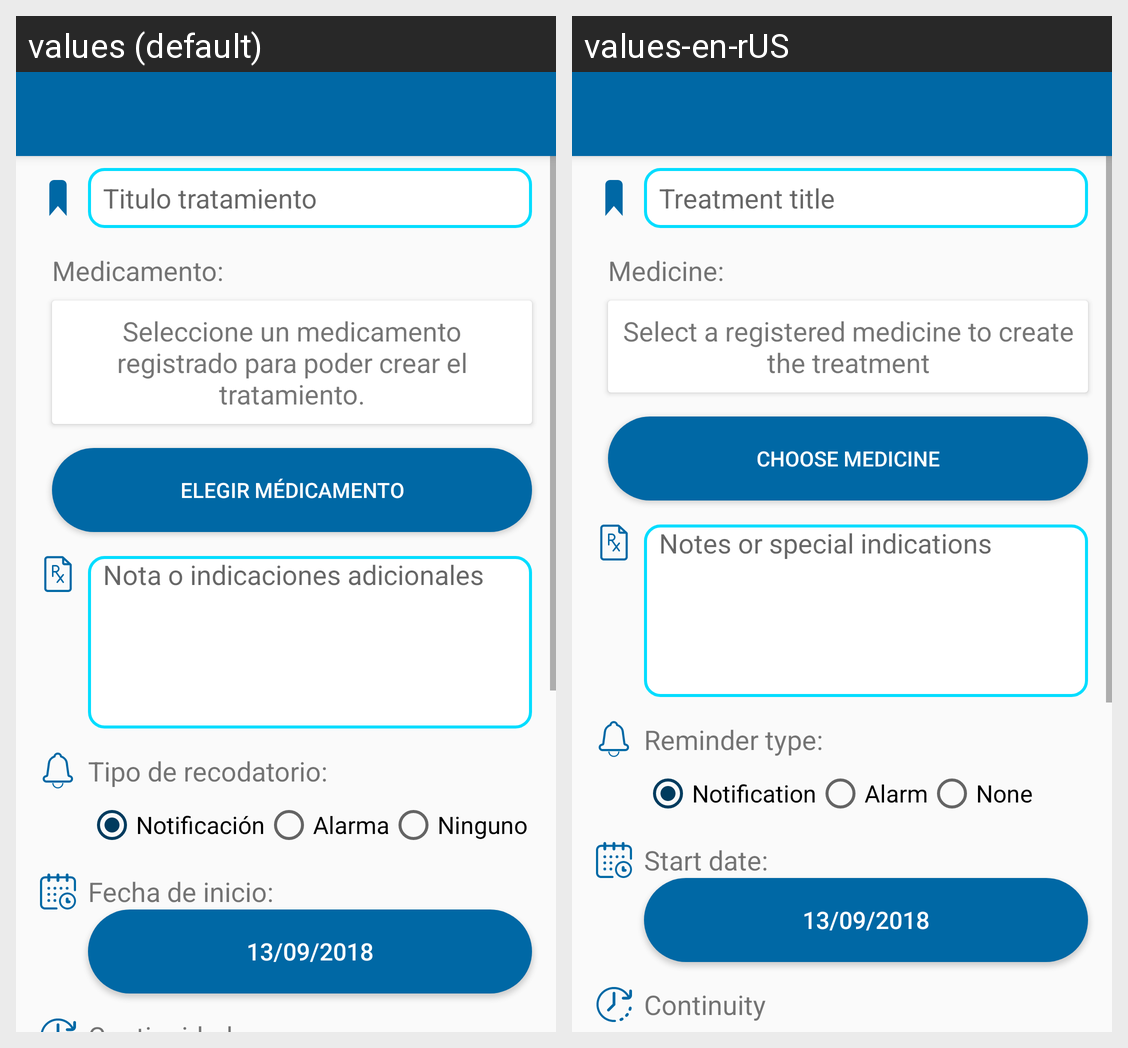

Translations of the strings shown on this Android screen, per locale in the grid:
Android screen res/layout/activity_anadir_tratamiento.xml rendered under 2 locales, left to right: values (default), values-en-rUS. Device: Nexus 5 (rendered at 1080×1920; each locale shown at half size, 540×960, under a caption strip naming it); theme AppTheme.
Strings drawn on this screen, with the default value and each locale's value (text and hints the layout hard-codes, and strings that could not be matched under every locale, appear in the picture but are not listed):

titulo_tratamiento
  values: Titulo tratamiento
  values-en-rUS: Treatment title

medicamento
  values: Medicamento:
  values-en-rUS: Medicine:

seleccione_un_medicamento_registrado_para_poder_crear_el_tratamiento
  values: Seleccione un medicamento registrado para poder crear el tratamiento.
  values-en-rUS: Select a registered medicine to create the treatment

elegir_medicamento
  values: Elegir médicamento
  values-en-rUS: Choose medicine

nota_o_indicaciones_adicionales
  values: Nota o indicaciones adicionales
  values-en-rUS: Notes or special indications

tipo_de_recodatorio
  values: Tipo de recodatorio:
  values-en-rUS: Reminder type:

notificaci_n
  values: Notificación
  values-en-rUS: Notification

alarma
  values: Alarma
  values-en-rUS: Alarm

ninguno
  values: Ninguno
  values-en-rUS: None

fecha_de_inicio
  values: Fecha de inicio:
  values-en-rUS: Start date:
